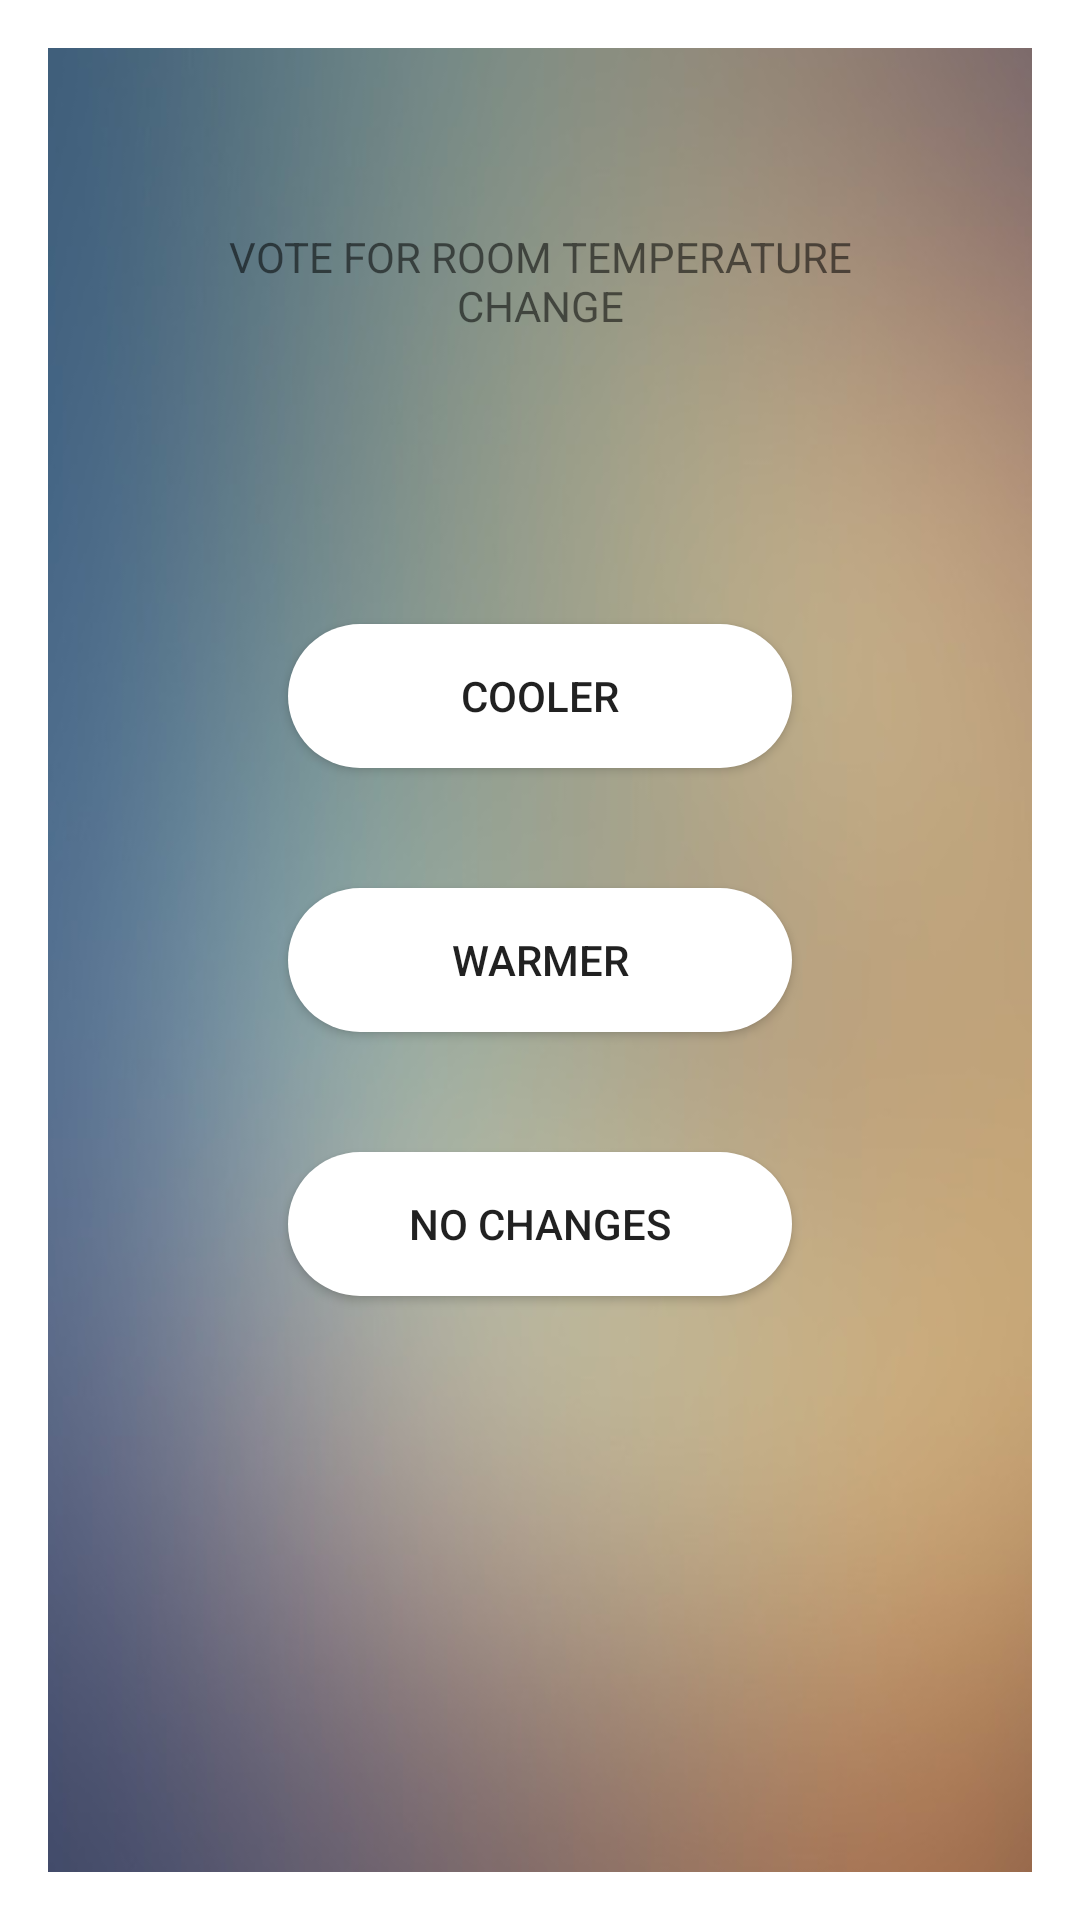

Produce the Android XML layout that renders to this screen, including the resource entries it uses.
<!-- AndroidManifest.xml: activity theme Theme.AppCompat.Light.Dialog -->
<!-- res/layout/activity_vote.xml -->
<?xml version="1.0" encoding="utf-8"?>
<RelativeLayout xmlns:android="http://schemas.android.com/apk/res/android"
    xmlns:app="http://schemas.android.com/apk/res-auto"
    xmlns:tools="http://schemas.android.com/tools"
    android:layout_width="400dp"
    android:layout_height="500dp"
    tools:context=".VoteActivity"
    android:background="@drawable/login_background"
    android:layout_gravity="center"
    android:padding="60dp">

    <TextView
        android:id="@+id/title_vote_txt"
        android:layout_width="wrap_content"
        android:layout_height="wrap_content"
        android:layout_alignParentTop="true"
        android:layout_centerHorizontal="true"
        android:text="VOTE FOR ROOM TEMPERATURE CHANGE"
        android:textAlignment="center"/>

    <Button
        android:id="@+id/warmer_btn"
        android:layout_width="match_parent"
        android:layout_height="wrap_content"
        android:text="WARMER"
        android:layout_centerInParent="true"
        android:layout_margin="20dp"
        android:background="@drawable/rounded_btn"/>

    <Button
        android:id="@+id/cooler_btn"
        android:layout_width="match_parent"
        android:layout_height="wrap_content"
        android:text="COOLER"
        android:layout_centerInParent="true"
        android:layout_above="@+id/warmer_btn"
        android:layout_margin="20dp"
        android:background="@drawable/rounded_btn"/>

    <Button
        android:id="@+id/nochanges_btn"
        android:layout_width="match_parent"
        android:layout_height="wrap_content"
        android:text="NO CHANGES"
        android:layout_centerInParent="true"
        android:layout_below="@+id/warmer_btn"
        android:layout_margin="20dp"
        android:background="@drawable/rounded_btn"/>

</RelativeLayout>
<!-- resources referenced by this layout -->
<resources>
  <!-- drawable login_background: jpg bitmap (drawable, 28897 bytes) -->
  <!-- drawable rounded_btn (drawable) -->
  <?xml version="1.0" encoding="utf-8"?>
  <shape xmlns:android="http://schemas.android.com/apk/res/android"
      android:shape="rectangle">
      <solid android:color="@android:color/background_light"/>
      <corners android:radius="32dp"/>
  </shape>
</resources>
